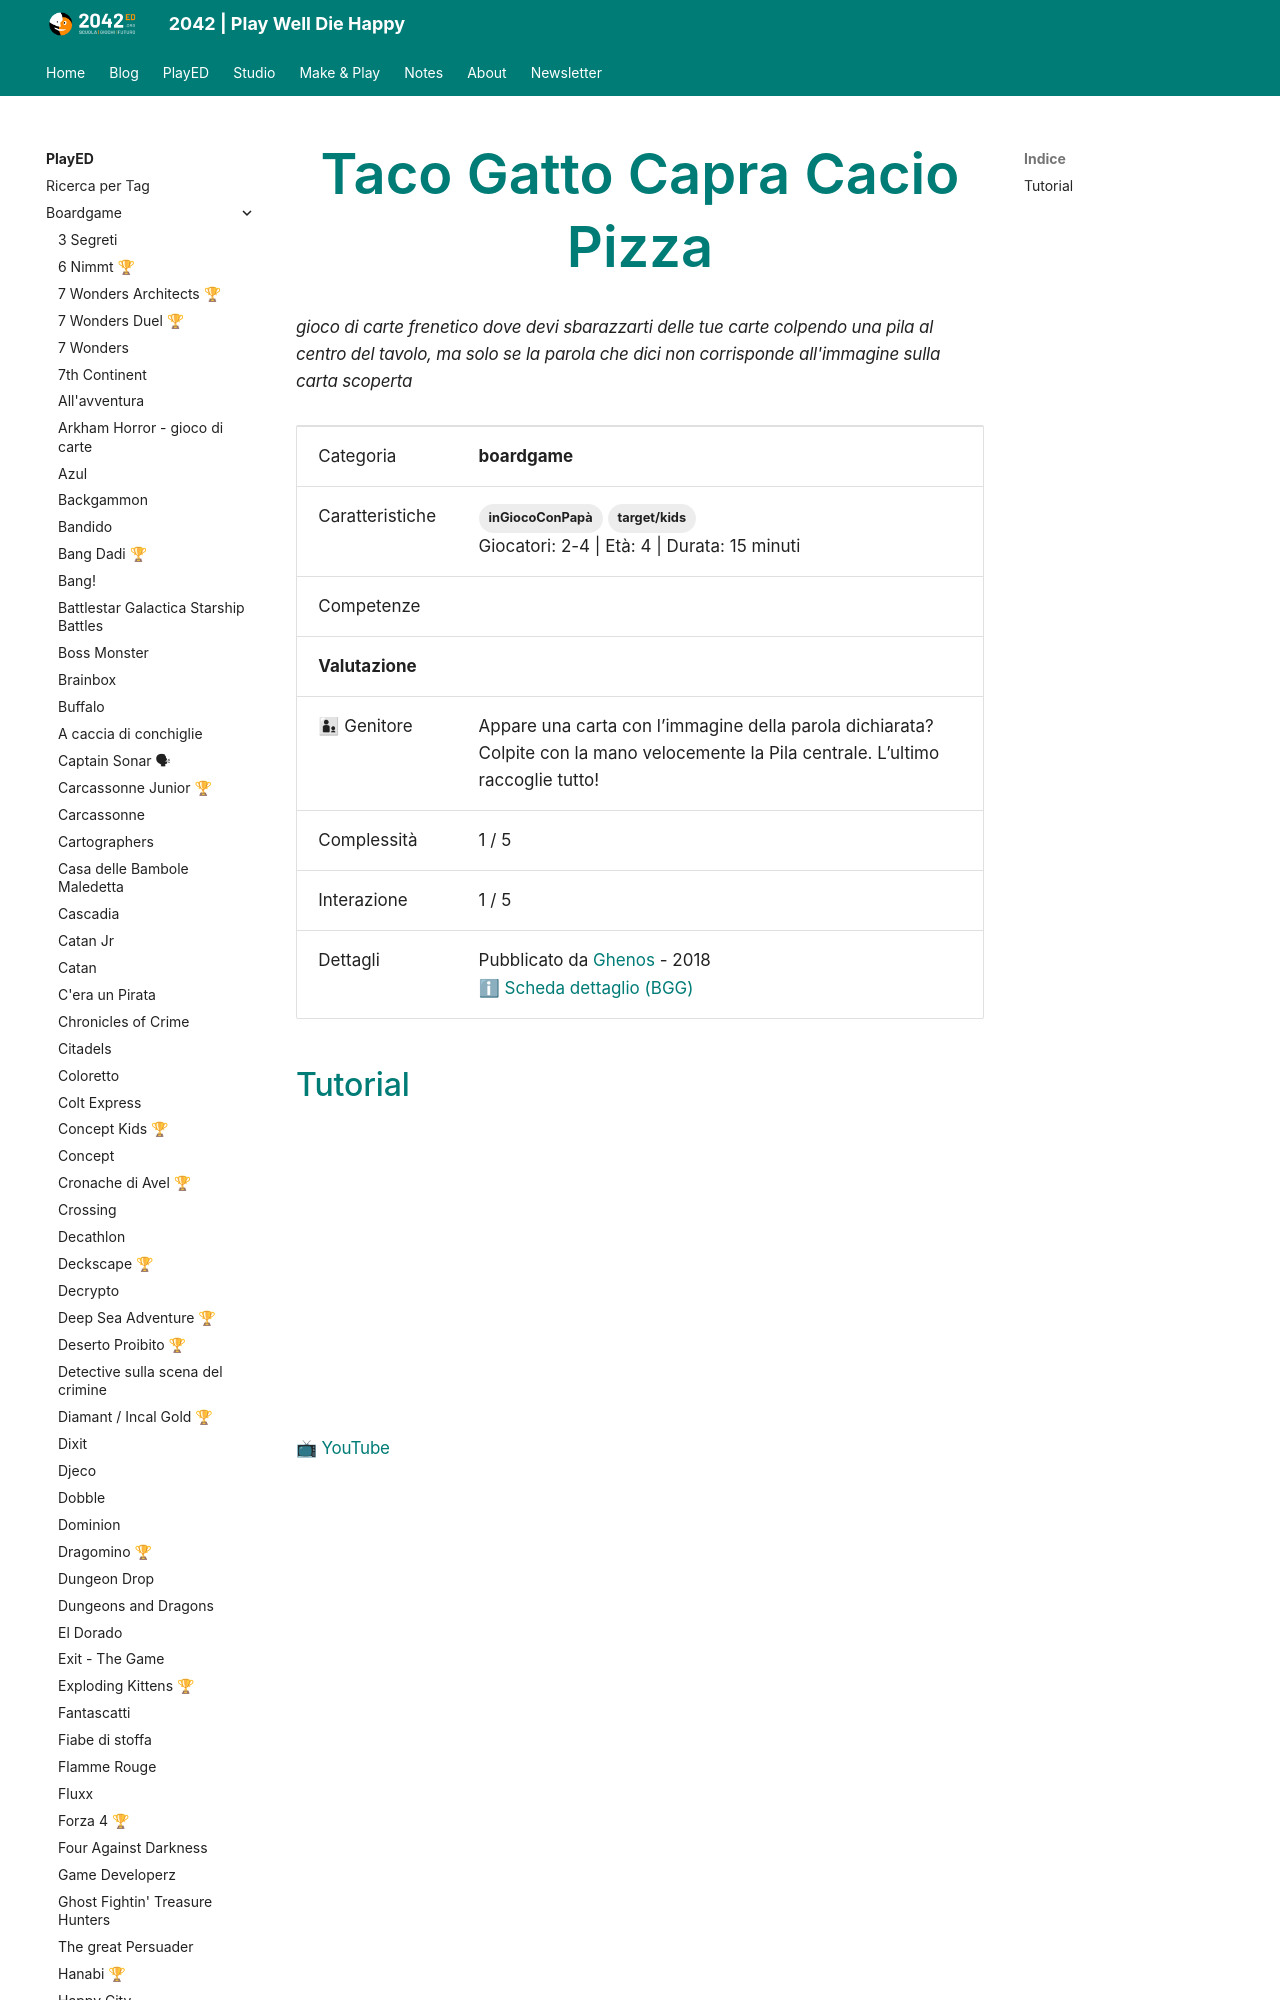

repository: 2042ed/2042ed.org · page: played/boardgame/taco-cat-goat-cheese-pizza/index.html · generator: mkdocs

---
title: Taco Gatto Capra Cacio Pizza
type: PlayED
slug: taco-cat-goat-cheese-pizza
description: "gioco di carte frenetico dove devi sbarazzarti delle tue carte colpendo una pila al centro del tavolo, ma solo se la parola che dici non corrisponde all'immagine sulla carta scoperta"
categories:
  - boardgame
tags:
  - target/kids
  - inGiocoConPapà
date: 2024-02-14
lastmod: 2024-03-10
